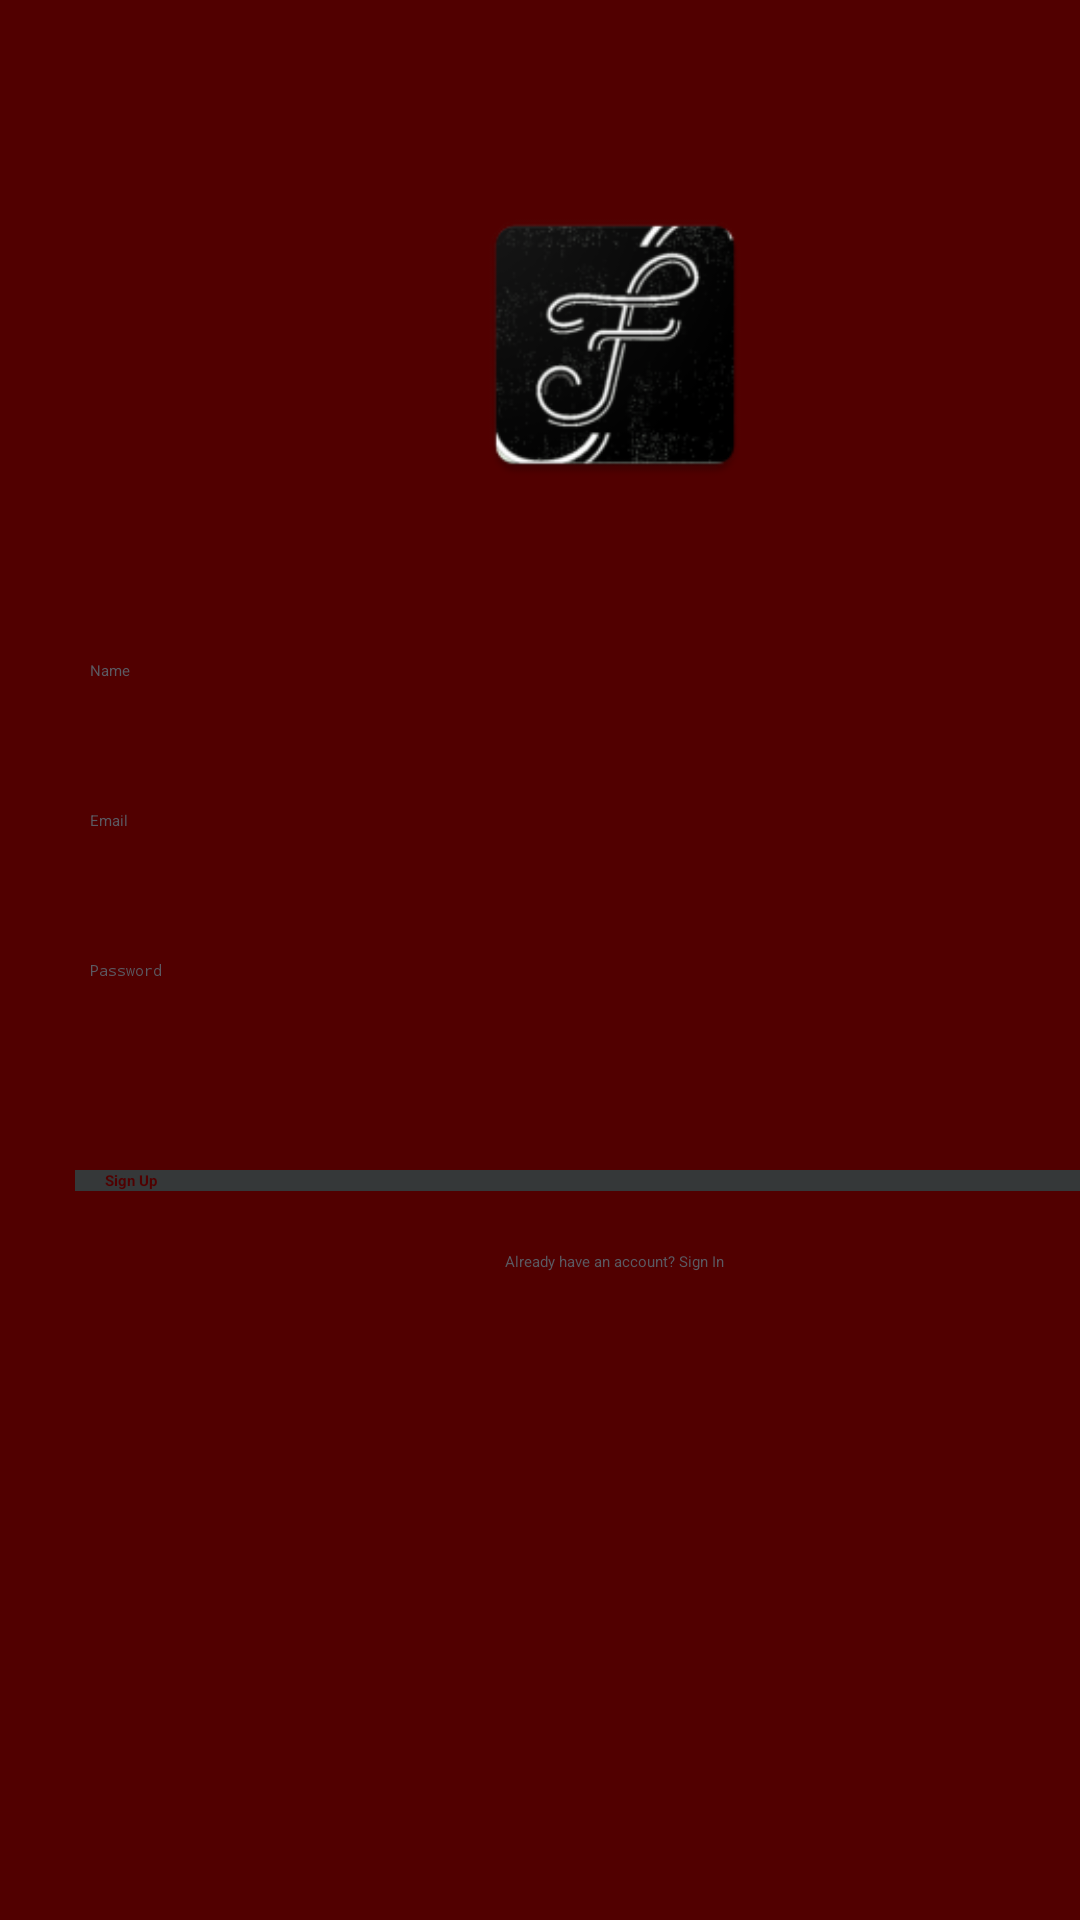

The Android layout XML behind this screen, and the referenced resources:
<!-- AndroidManifest.xml: activity theme AppTheme.NoActionBar -->
<!-- res/layout/activity_sign_up_page.xml -->
<?xml version="1.0" encoding="utf-8"?>
<RelativeLayout xmlns:android="http://schemas.android.com/apk/res/android"
    android:layout_width="match_parent"
    android:layout_height="match_parent"
    android:id="@+id/signUpPage"
    xmlns:app="http://schemas.android.com/apk/res-auto"
    android:background="@color/background"
    android:orientation="vertical"
    android:scrollbarAlwaysDrawVerticalTrack="true">

    <LinearLayout
        android:layout_width="match_parent"
        android:layout_height="match_parent"
        android:id="@+id/info_layout" >

        <ScrollView xmlns:android="http://schemas.android.com/apk/res/android"
            android:layout_width="match_parent"
            android:layout_height="match_parent"
            android:fillViewport="true">

            <RelativeLayout
                android:layout_width="wrap_content"
                android:layout_height="wrap_content"
                android:layout_marginLeft="25dp"
                android:layout_marginRight="25dp"
                android:elevation="4dp"
                android:orientation="vertical">


                <LinearLayout
                    android:layout_width="fill_parent"
                    android:layout_height="wrap_content"
                    android:layout_alignParentStart="true"
                    android:layout_alignParentTop="true"
                    android:orientation="vertical"
                    android:paddingTop="15dp">

                    <ImageView
                        android:layout_width="100dp"
                        android:layout_height="100dp"
                        android:layout_gravity="center_horizontal"
                        android:layout_margin="50sp"
                        android:src="@mipmap/ic_launcher" />

                    <EditText
                        android:id="@+id/editTextName"
                        android:layout_width="fill_parent"
                        android:layout_height="40dp"
                        android:drawableTint="#f5913f"
                        android:hint="@string/name"
                        android:inputType="textPersonName"
                        android:singleLine="true"
                        android:backgroundTint="@color/text"
                        android:textColorHint="@color/text"
                        android:layout_margin="5dp"
                        android:textColor="@color/text"/>

                    <EditText
                        android:id="@+id/editTextEmail"
                        android:layout_width="fill_parent"
                        android:layout_height="40dp"
                        android:drawableTint="#f5913f"
                        android:hint="@string/email"
                        android:inputType="textEmailAddress"
                        android:singleLine="true"
                        android:backgroundTint="@color/text"
                        android:textColorHint="@color/text"
                        android:layout_margin="5dp"
                        android:textColor="@color/text" />

                    <EditText
                        android:id="@+id/editTextPassword"
                        android:layout_width="fill_parent"
                        android:layout_height="40dp"
                        android:layout_marginTop="16dp"
                        android:hint="@string/password"
                        android:inputType="textPassword"
                        android:textColor="@color/text"
                        android:backgroundTint="@color/text"
                        android:textColorHint="@color/text"
                        android:layout_margin="5dp"
                        />


                    <Button
                        android:id="@+id/buttonSignUp"
                        android:layout_width="match_parent"
                        android:layout_height="wrap_content"
                        android:layout_marginTop="25dp"
                        android:background="@color/BLACKS_black"
                        android:paddingLeft="10dp"
                        android:paddingRight="10dp"
                        android:text="@string/sign_up"
                        android:textAllCaps="false"
                        android:textColor="@color/background"
                        android:textStyle="bold"
                        android:visibility="visible" />

                    <TextView
                        android:id="@+id/textViewSignIn"
                        android:layout_width="wrap_content"
                        android:layout_height="wrap_content"
                        android:layout_gravity="center_horizontal"
                        android:paddingTop="20dp"
                        android:text="@string/already_account"
                        android:textColor="@color/text"/>

                </LinearLayout>

                <ProgressBar
                    android:id="@+id/progressBar"
                    android:layout_width="wrap_content"
                    android:layout_height="wrap_content"
                    android:layout_centerHorizontal="true"
                    android:layout_centerVertical="true"
                    android:visibility="gone" />

            </RelativeLayout>

        </ScrollView>

    </LinearLayout>

</RelativeLayout>
<!-- resources referenced by this layout -->
<resources>
  <color name="BLACKS_black">#353839</color>
  <color name="background">#510000</color>
  <color name="text">#5B5A62</color>
  <!-- mipmap ic_launcher: png bitmap (mipmap-hdpi, 6105 bytes) -->
  <string name="already_account">Already have an account? Sign In</string>
  <string name="email">Email</string>
  <string name="name">Name</string>
  <string name="password">Password</string>
  <string name="sign_up">Sign Up</string>
</resources>
